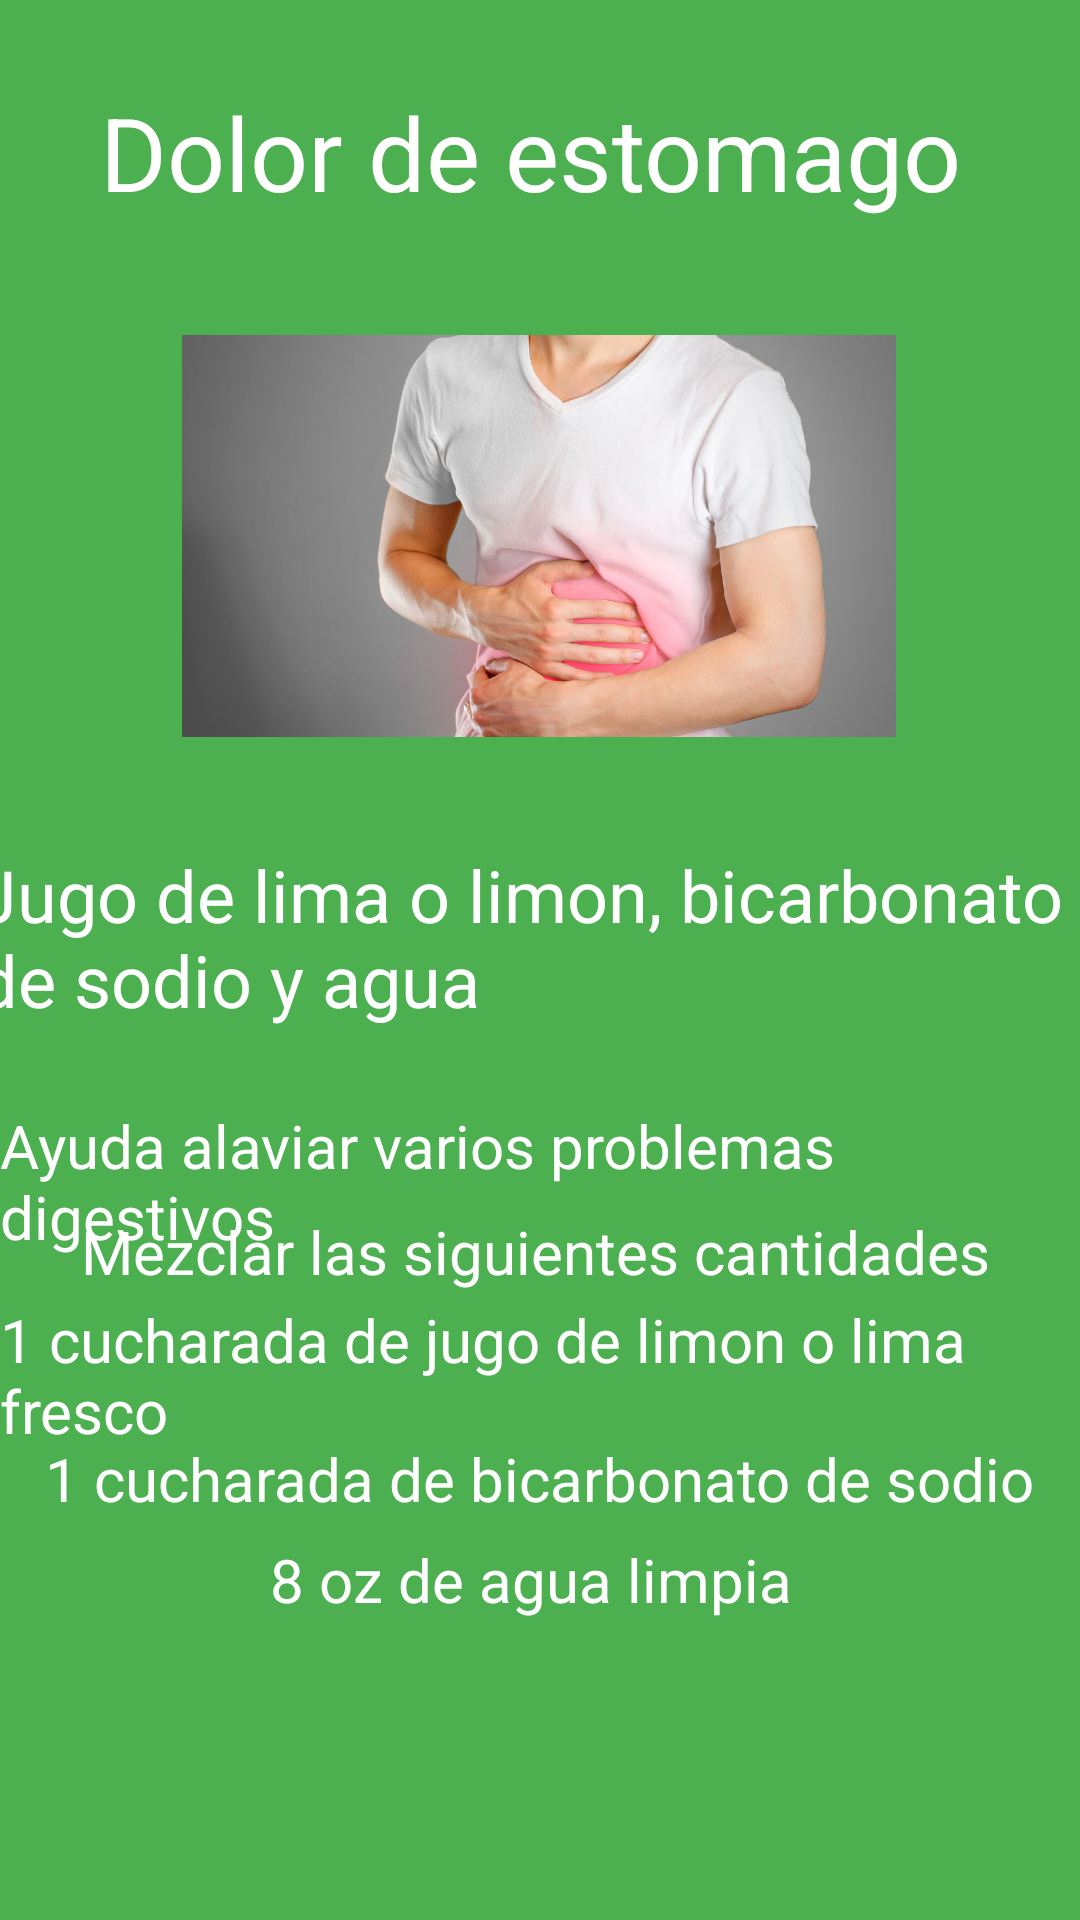

Reconstruct the res/layout file that produces this screen, plus the resources it refers to.
<!-- AndroidManifest.xml: application theme Theme.Homedy -->
<!-- res/layout/info_receta.xml -->
<?xml version="1.0" encoding="utf-8"?>
<androidx.constraintlayout.widget.ConstraintLayout xmlns:android="http://schemas.android.com/apk/res/android"
    xmlns:app="http://schemas.android.com/apk/res-auto"
    xmlns:tools="http://schemas.android.com/tools"
    android:layout_width="match_parent"
    android:layout_height="match_parent"
    android:background="#4CAF50">

    <TextView
        android:id="@+id/textView5"
        android:layout_width="wrap_content"
        android:layout_height="wrap_content"
        android:text="Dolor de estomago"
        android:textColor="@color/white"
        android:textSize="34sp"
        app:layout_constraintBottom_toBottomOf="parent"
        app:layout_constraintEnd_toEndOf="parent"
        app:layout_constraintHorizontal_bias="0.461"
        app:layout_constraintStart_toStartOf="parent"
        app:layout_constraintTop_toTopOf="parent"
        app:layout_constraintVertical_bias="0.047" />

    <ImageView
        android:id="@+id/imageView"
        android:layout_width="238dp"
        android:layout_height="232dp"
        app:layout_constraintBottom_toBottomOf="parent"
        app:layout_constraintEnd_toEndOf="parent"
        app:layout_constraintHorizontal_bias="0.497"
        app:layout_constraintStart_toStartOf="parent"
        app:layout_constraintTop_toTopOf="parent"
        app:layout_constraintVertical_bias="0.154"
        app:srcCompat="@drawable/dolor_de_estomago" />

    <TextView
        android:id="@+id/textView6"
        android:layout_width="376dp"
        android:layout_height="76dp"
        android:text="Jugo de lima o limon, bicarbonato de sodio y agua "
        android:textColor="@color/white"
        android:textSize="24sp"
        app:layout_constraintBottom_toBottomOf="parent"
        app:layout_constraintEnd_toEndOf="parent"
        app:layout_constraintStart_toStartOf="parent"
        app:layout_constraintTop_toTopOf="parent" />

    <TextView
        android:id="@+id/textView7"
        android:layout_width="wrap_content"
        android:layout_height="wrap_content"
        android:text="Ayuda alaviar varios problemas digestivos"
        android:textColor="@color/white"
        android:textSize="20sp"
        app:layout_constraintBottom_toBottomOf="parent"
        app:layout_constraintEnd_toEndOf="parent"
        app:layout_constraintHorizontal_bias="0.498"
        app:layout_constraintStart_toStartOf="parent"
        app:layout_constraintTop_toTopOf="parent"
        app:layout_constraintVertical_bias="0.625" />

    <TextView
        android:id="@+id/textView8"
        android:layout_width="306dp"
        android:layout_height="43dp"
        android:text="Mezclar las siguientes cantidades"
        android:textColor="@color/white"
        android:textSize="20sp"
        app:layout_constraintBottom_toBottomOf="parent"
        app:layout_constraintEnd_toEndOf="parent"
        app:layout_constraintHorizontal_bias="0.498"
        app:layout_constraintStart_toStartOf="parent"
        app:layout_constraintTop_toTopOf="parent"
        app:layout_constraintVertical_bias="0.676" />

    <TextView
        android:id="@+id/textView9"
        android:layout_width="wrap_content"
        android:layout_height="wrap_content"
        android:text="1 cucharada de jugo de limon o lima fresco"
        android:textColor="@color/white"
        android:textSize="20sp"
        app:layout_constraintBottom_toBottomOf="parent"
        app:layout_constraintEnd_toEndOf="parent"
        app:layout_constraintHorizontal_bias="0.498"
        app:layout_constraintStart_toStartOf="parent"
        app:layout_constraintTop_toTopOf="parent"
        app:layout_constraintVertical_bias="0.735" />

    <TextView
        android:id="@+id/textView10"
        android:layout_width="wrap_content"
        android:layout_height="wrap_content"
        android:text="1 cucharada de bicarbonato de sodio"
        android:textColor="@color/white"
        android:textSize="20sp"
        app:layout_constraintBottom_toBottomOf="parent"
        app:layout_constraintEnd_toEndOf="parent"
        app:layout_constraintHorizontal_bias="0.498"
        app:layout_constraintStart_toStartOf="parent"
        app:layout_constraintTop_toTopOf="parent"
        app:layout_constraintVertical_bias="0.782" />

    <TextView
        android:id="@+id/textView11"
        android:layout_width="wrap_content"
        android:layout_height="wrap_content"
        android:text="8 oz de agua limpia "
        android:textColor="@color/white"
        android:textSize="20sp"
        app:layout_constraintBottom_toBottomOf="parent"
        app:layout_constraintEnd_toEndOf="parent"
        app:layout_constraintHorizontal_bias="0.498"
        app:layout_constraintStart_toStartOf="parent"
        app:layout_constraintTop_toTopOf="parent"
        app:layout_constraintVertical_bias="0.837" />
</androidx.constraintlayout.widget.ConstraintLayout>
<!-- resources referenced by this layout -->
<resources>
  <!-- drawable dolor_de_estomago: jpg bitmap (drawable, 68184 bytes) -->
  <style name="Theme.Homedy" parent="Theme.MaterialComponents.DayNight.DarkActionBar">
          
          <item name="colorPrimary">@color/purple_500</item>
          <item name="colorPrimaryVariant">@color/purple_700</item>
          <item name="colorOnPrimary">@color/white</item>
          
          <item name="colorSecondary">@color/teal_200</item>
          <item name="colorSecondaryVariant">@color/teal_700</item>
          <item name="colorOnSecondary">@color/black</item>
          
          <item name="android:statusBarColor" tools:targetApi="l">?attr/colorPrimaryVariant</item>
          
      </style>
  <!-- not gathered from this repository: default colours our renderer supplied (Android Studio template values) -->
  <color name="purple_500">#FF6200EE</color>
  <color name="purple_700">#FF3700B3</color>
  <color name="teal_200">#FF03DAC5</color>
  <color name="teal_700">#FF018786</color>
  <color name="black">#FF000000</color>
  <color name="white">#FFFFFFFF</color>
</resources>
